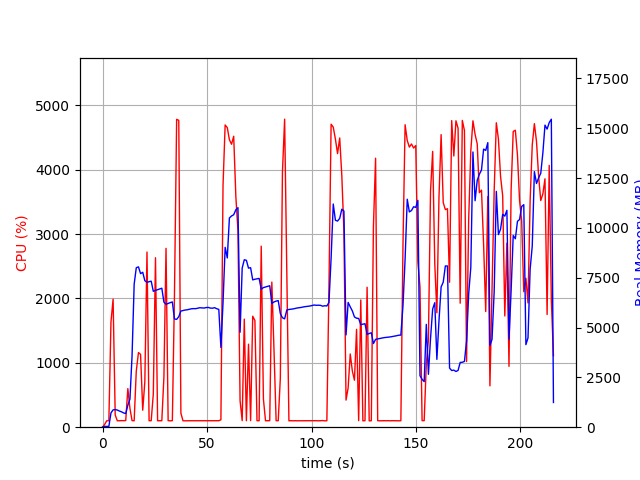

The file beside this chart, header and first rows:
elapsed_time, nproc, cpu, mem_real, mem_virtual
3.8623809814453125e-05, 1, 0.0, 10.73, 3192
1.007, 1, 43.7, 40.82, 612
2.015, 1, 100.2, 40.82, 612
3.023, 1, 100.2, 40.82, 612
4.031, 1, 1633, 716.3, 4635
5.048, 1, 1988, 868.8, 4820
6.056, 1, 189.4, 884.6, 4892
7.065, 1, 100.1, 860.7, 4892
8.074, 1, 100.2, 810.8, 4892
9.081, 1, 102.3, 771.1, 4892
10.09, 1, 101.2, 714.5, 4892
11.1, 1, 103.2, 685.8, 4892
12.1, 1, 599.2, 1100, 5396
13.11, 1, 291.4, 1412, 7516
14.12, 1, 102.2, 3580, 21056
15.13, 1, 100.1, 7172, 21056
16.14, 1, 869.8, 7999, 21136
17.19, 1, 1159, 8044, 21136
18.19, 1, 1131, 7704, 21136
19.23, 1, 263.9, 7772, 21136
20.24, 1, 704.5, 7352, 21136
21.27, 1, 2720, 7268, 21136
22.28, 1, 100.3, 7300, 21136
23.28, 1, 101.3, 7325, 21136
24.29, 1, 515.2, 6818, 21136
25.34, 1, 2632, 6862, 21136
26.35, 1, 100.1, 6896, 21136
27.36, 1, 100.2, 6935, 21136
28.36, 1, 101.3, 6972, 21136
29.37, 1, 779.9, 6273, 21136
30.38, 1, 2778, 6167, 21139
31.39, 1, 101.2, 6208, 21139
32.4, 1, 99.3, 6249, 21139
33.4, 1, 101.2, 6284, 21139
34.41, 1, 2038, 5429, 21139
35.46, 1, 4781, 5409, 21139
36.48, 1, 4765, 5547, 21172
37.49, 1, 217.5, 5827, 21324
38.5, 1, 100.2, 5853, 21324
39.51, 1, 99.3, 5877, 21324
40.51, 1, 100.3, 5890, 21324
41.52, 1, 100.2, 5916, 21324
42.53, 1, 100.2, 5940, 21324
43.54, 1, 101.3, 5949, 21324
44.54, 1, 100.3, 5946, 21324
45.55, 1, 100.2, 5970, 21324
46.56, 1, 100.3, 5994, 21324
47.57, 1, 101.3, 5987, 21324
48.57, 1, 101.3, 5977, 21324
49.58, 1, 99.2, 6001, 21324
50.59, 1, 100.2, 6009, 21324
51.6, 1, 101.2, 5975, 21324
52.6, 1, 100.3, 5970, 21324
53.61, 1, 100.9, 5996, 21324
54.62, 1, 101.0, 5945, 21324
55.63, 1, 100.9, 5910, 21324
56.64, 1, 115.0, 4003, 21324
57.65, 1, 3750, 6234, 21324
58.67, 1, 4694, 9023, 22576
59.69, 1, 4652, 8490, 23796
... 154 more rows
